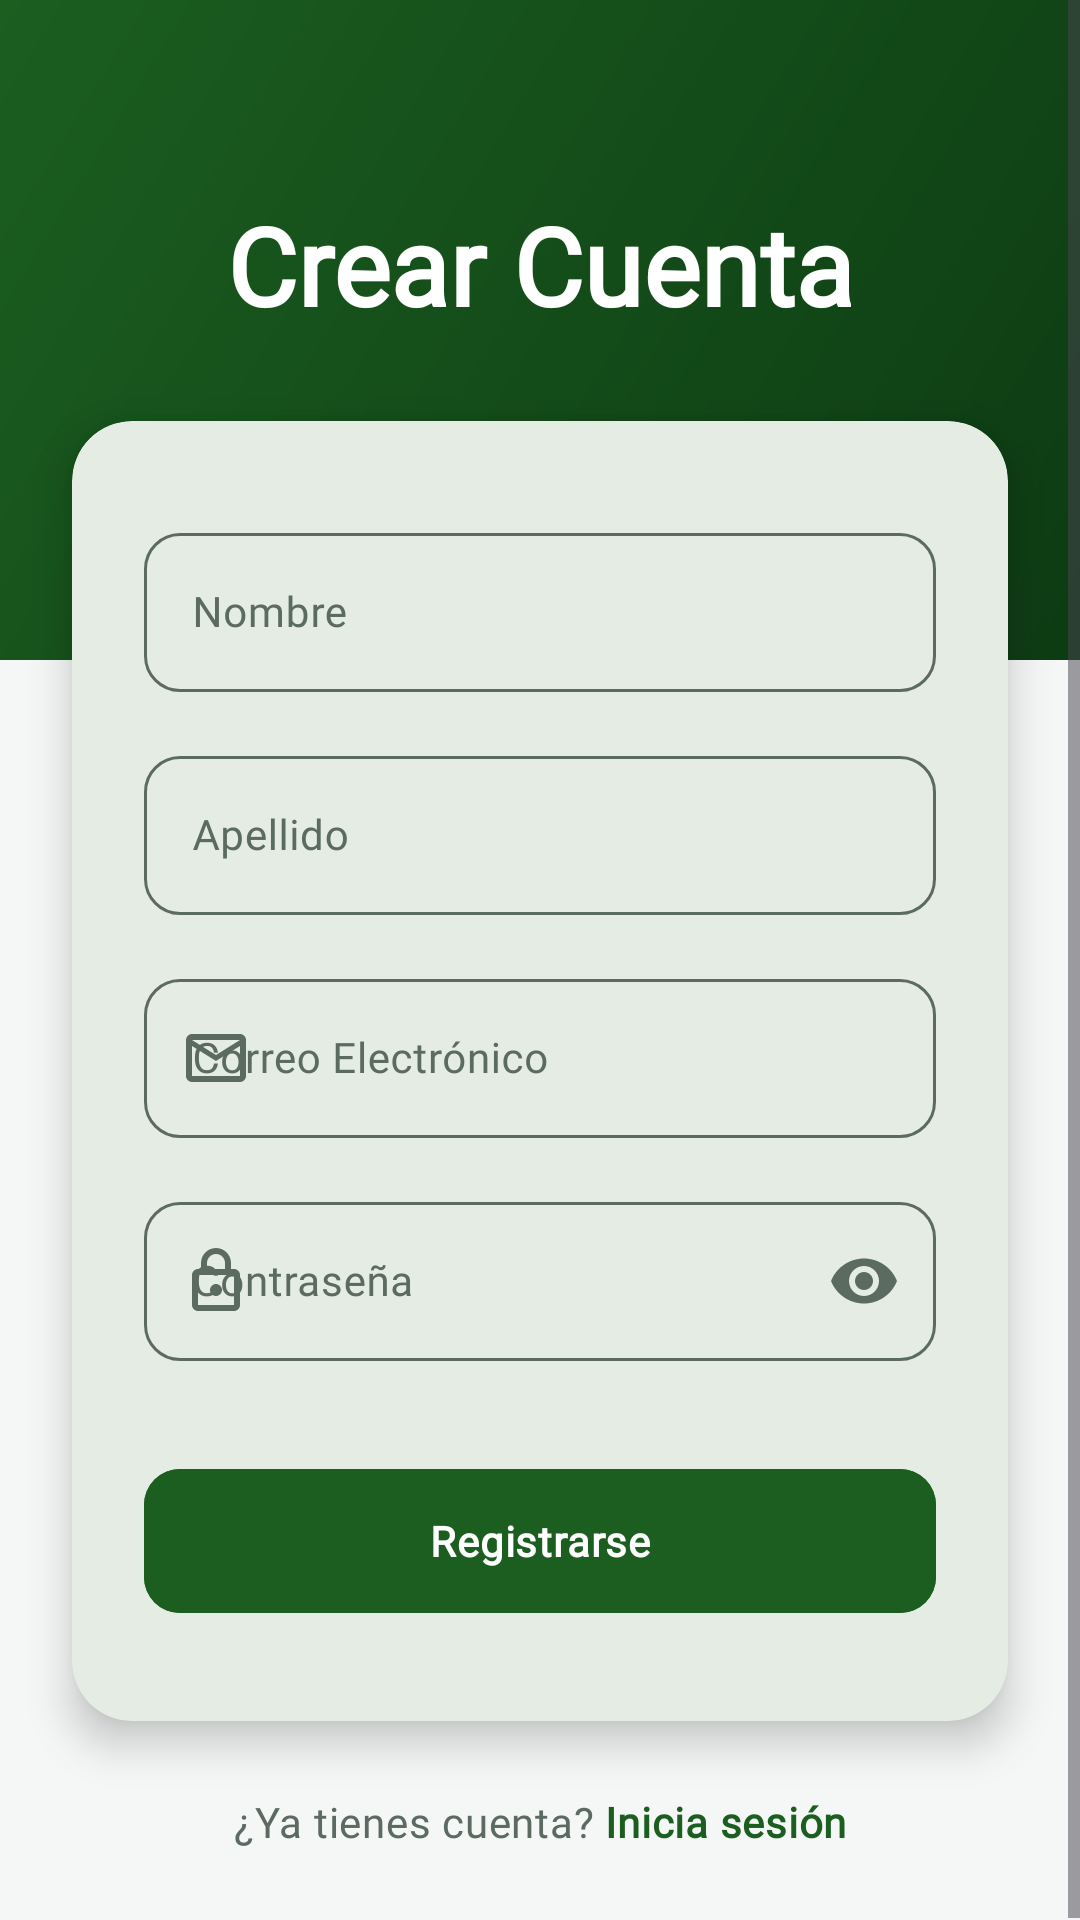

This screen was rendered from an Android layout file. Write that file and the resources it references.
<!-- AndroidManifest.xml: application theme Theme.ANDROID -->
<!-- res/layout/activity_register.xml -->
<?xml version="1.0" encoding="utf-8"?>
<ScrollView xmlns:android="http://schemas.android.com/apk/res/android"
    xmlns:app="http://schemas.android.com/apk/res-auto"
    android:layout_width="match_parent"
    android:layout_height="match_parent"
    android:background="?android:attr/colorBackground"
    android:fillViewport="true">

    <androidx.constraintlayout.widget.ConstraintLayout
        android:layout_width="match_parent"
        android:layout_height="wrap_content">

        
        <View
            android:id="@+id/topBackground"
            android:layout_width="match_parent"
            android:layout_height="220dp"
            android:background="@drawable/bg_login_header"
            app:layout_constraintTop_toTopOf="parent" />

        <TextView
            android:id="@+id/tvTitle"
            android:layout_width="wrap_content"
            android:layout_height="wrap_content"
            android:layout_marginTop="64dp"
            android:text="Crear Cuenta"
            android:textColor="?attr/colorOnPrimary"
            android:textAppearance="@style/TextAppearance.App.DisplaySmall"
            app:layout_constraintEnd_toEndOf="parent"
            app:layout_constraintStart_toStartOf="parent"
            app:layout_constraintTop_toTopOf="parent" />

        <com.google.android.material.card.MaterialCardView
            android:id="@+id/cardRegister"
            android:layout_width="match_parent"
            android:layout_height="wrap_content"
            android:layout_marginHorizontal="24dp"
            app:cardBackgroundColor="?attr/colorSurface"
            app:cardCornerRadius="20dp"
            app:cardElevation="8dp"
            app:strokeWidth="0dp"
            app:layout_constraintTop_toBottomOf="@id/tvTitle"
            app:layout_constraintBottom_toBottomOf="parent"
            app:layout_constraintVertical_bias="0.1"
            android:layout_marginTop="24dp"
            android:layout_marginBottom="32dp">

            <LinearLayout
                android:layout_width="match_parent"
                android:layout_height="wrap_content"
                android:orientation="vertical"
                android:paddingHorizontal="24dp"
                android:paddingTop="32dp"
                android:paddingBottom="32dp">

                <com.google.android.material.textfield.TextInputLayout
                    android:id="@+id/tilNombre"
                    style="@style/Widget.Material3.TextInputLayout.OutlinedBox"
                    android:layout_width="match_parent"
                    android:layout_height="wrap_content"
                    android:hint="Nombre"
                    app:startIconDrawable="@drawable/ic_profile"
                    app:boxCornerRadiusTopStart="12dp"
                    app:boxCornerRadiusTopEnd="12dp"
                    app:boxCornerRadiusBottomStart="12dp"
                    app:boxCornerRadiusBottomEnd="12dp">

                    <com.google.android.material.textfield.TextInputEditText
                        android:id="@+id/etNombre"
                        android:layout_width="match_parent"
                        android:layout_height="wrap_content"
                        android:textAppearance="@style/TextAppearance.App.BodyMedium"
                        android:inputType="textPersonName" />
                </com.google.android.material.textfield.TextInputLayout>

                <com.google.android.material.textfield.TextInputLayout
                    android:id="@+id/tilApellido"
                    style="@style/Widget.Material3.TextInputLayout.OutlinedBox"
                    android:layout_width="match_parent"
                    android:layout_height="wrap_content"
                    android:layout_marginTop="16dp"
                    android:hint="Apellido"
                    app:boxCornerRadiusTopStart="12dp"
                    app:boxCornerRadiusTopEnd="12dp"
                    app:boxCornerRadiusBottomStart="12dp"
                    app:boxCornerRadiusBottomEnd="12dp">

                    <com.google.android.material.textfield.TextInputEditText
                        android:id="@+id/etApellido"
                        android:layout_width="match_parent"
                        android:layout_height="wrap_content"
                        android:textAppearance="@style/TextAppearance.App.BodyMedium"
                        android:inputType="textPersonName" />
                </com.google.android.material.textfield.TextInputLayout>

                <com.google.android.material.textfield.TextInputLayout
                    android:id="@+id/tilEmail"
                    style="@style/Widget.Material3.TextInputLayout.OutlinedBox"
                    android:layout_width="match_parent"
                    android:layout_height="wrap_content"
                    android:layout_marginTop="16dp"
                    android:hint="Correo Electrónico"
                    app:startIconDrawable="@drawable/ic_email"
                    app:boxCornerRadiusTopStart="12dp"
                    app:boxCornerRadiusTopEnd="12dp"
                    app:boxCornerRadiusBottomStart="12dp"
                    app:boxCornerRadiusBottomEnd="12dp">

                    <com.google.android.material.textfield.TextInputEditText
                        android:id="@+id/etEmail"
                        android:layout_width="match_parent"
                        android:layout_height="wrap_content"
                        android:textAppearance="@style/TextAppearance.App.BodyMedium"
                        android:inputType="textEmailAddress" />
                </com.google.android.material.textfield.TextInputLayout>

                <com.google.android.material.textfield.TextInputLayout
                    android:id="@+id/tilPassword"
                    style="@style/Widget.Material3.TextInputLayout.OutlinedBox"
                    android:layout_width="match_parent"
                    android:layout_height="wrap_content"
                    android:layout_marginTop="16dp"
                    android:hint="Contraseña"
                    app:startIconDrawable="@drawable/ic_lock"
                    app:endIconMode="password_toggle"
                    app:boxCornerRadiusTopStart="12dp"
                    app:boxCornerRadiusTopEnd="12dp"
                    app:boxCornerRadiusBottomStart="12dp"
                    app:boxCornerRadiusBottomEnd="12dp">

                    <com.google.android.material.textfield.TextInputEditText
                        android:id="@+id/etPassword"
                        android:layout_width="match_parent"
                        android:layout_height="wrap_content"
                        android:textAppearance="@style/TextAppearance.App.BodyMedium"
                        android:inputType="textPassword" />
                </com.google.android.material.textfield.TextInputLayout>

                <com.google.android.material.button.MaterialButton
                    android:id="@+id/btnRegister"
                    android:layout_width="match_parent"
                    android:layout_height="56dp"
                    android:layout_marginTop="32dp"
                    android:backgroundTint="?attr/colorPrimary"
                    app:cornerRadius="12dp"
                    android:text="Registrarse"
                    android:textAppearance="@style/TextAppearance.App.BodyMedium"
                    android:textStyle="bold" />

            </LinearLayout>
        </com.google.android.material.card.MaterialCardView>

        <LinearLayout
            android:layout_width="wrap_content"
            android:layout_height="wrap_content"
            android:orientation="horizontal"
            app:layout_constraintTop_toBottomOf="@id/cardRegister"
            app:layout_constraintBottom_toBottomOf="parent"
            app:layout_constraintStart_toStartOf="parent"
            app:layout_constraintEnd_toEndOf="parent"
            android:layout_marginTop="24dp"
            android:layout_marginBottom="24dp">

            <TextView
                android:layout_width="wrap_content"
                android:layout_height="wrap_content"
                android:text="¿Ya tienes cuenta? "
                android:textAppearance="@style/TextAppearance.App.BodyMedium"
                android:textColor="?attr/colorOnSurfaceVariant" />

            <TextView
                android:id="@+id/tvLogin"
                android:layout_width="wrap_content"
                android:layout_height="wrap_content"
                android:text="Inicia sesión"
                android:textAppearance="@style/TextAppearance.App.BodyMedium"
                android:textColor="?attr/colorPrimary"
                android:textStyle="bold" />
        </LinearLayout>

        <ProgressBar
            android:id="@+id/progressBar"
            android:layout_width="wrap_content"
            android:layout_height="wrap_content"
            android:visibility="gone"
            app:layout_constraintBottom_toBottomOf="parent"
            app:layout_constraintEnd_toEndOf="parent"
            app:layout_constraintStart_toStartOf="parent"
            app:layout_constraintTop_toTopOf="parent"
            android:elevation="10dp" />

    </androidx.constraintlayout.widget.ConstraintLayout>
</ScrollView>
<!-- resources referenced by this layout -->
<resources>
  <!-- drawable bg_login_header (drawable) -->
  <?xml version="1.0" encoding="utf-8"?>
  <shape xmlns:android="http://schemas.android.com/apk/res/android">
      <gradient
          android:startColor="@color/eco_primary_dark"
          android:endColor="@color/eco_primary"
          android:angle="135" />
  </shape>
  <!-- drawable ic_email (drawable) -->
  <vector xmlns:android="http://schemas.android.com/apk/res/android"
      android:width="24dp"
      android:height="24dp"
      android:viewportWidth="24"
      android:viewportHeight="24"
      android:tint="?attr/colorControlNormal">
    <path
        android:fillColor="@android:color/white"
        android:pathData="M20,4H4C2.9,4 2.01,4.9 2.01,6L2,18c0,1.1 0.9,2 2,2h16c1.1,0 2,-0.9 2,-2V6C22,4.9 21.1,4 20,4zM20,18H4V8l8,5l8,-5V18zM12,11L4,6h16L12,11z"/>
  </vector>
  <!-- drawable ic_lock (drawable) -->
  <vector xmlns:android="http://schemas.android.com/apk/res/android"
      android:width="24dp"
      android:height="24dp"
      android:viewportWidth="24"
      android:viewportHeight="24"
      android:tint="?attr/colorControlNormal">
    <path
        android:fillColor="@android:color/white"
        android:pathData="M18,8h-1V6c0,-2.76 -2.24,-5 -5,-5S7,3.24 7,6v2H6c-1.1,0 -2,0.9 -2,2v10c0,1.1 0.9,2 2,2h12c1.1,0 2,-0.9 2,-2V10C20,8.9 19.1,8 18,8zM9,6c0,-1.66 1.34,-3 3,-3s3,1.34 3,3v2H9V6zM18,20H6V10h12V20zM12,17c1.1,0 2,-0.9 2,-2c0,-1.1 -0.9,-2 -2,-2s-2,0.9 -2,2C10,16.1 10.9,17 12,17z"/>
  </vector>
  <style name="TextAppearance.App.BodyMedium" parent="TextAppearance.Material3.BodyMedium">
          <item name="fontFamily">@font/inter</item>
          <item name="android:fontFamily">@font/inter</item>
          <item name="android:textStyle">normal</item>
      </style>
  <style name="TextAppearance.App.DisplaySmall" parent="TextAppearance.Material3.DisplaySmall">
          <item name="fontFamily">@font/manrope</item>
          <item name="android:fontFamily">@font/manrope</item>
          <item name="android:textStyle">bold</item>
      </style>
  <style name="Theme.ANDROID" parent="Base.Theme.ANDROID" />
  <color name="eco_primary_dark">#0D3B13</color>
  <color name="eco_primary">#1B5E20</color>
  <color name="eco_surface">#FFFFFF</color>
  <color name="eco_primary_container">#B9F6CA</color>
  <color name="eco_secondary">#00838F</color>
  <color name="eco_secondary_container">#B2EBF2</color>
  <color name="eco_text_primary">#1B1F1C</color>
  <color name="eco_tertiary_accent">#F57F17</color>
  <color name="eco_background">#F4F7F6</color>
  <color name="eco_surface_variant">#E7F0EC</color>
  <color name="eco_text_secondary">#5C6B62</color>
  <color name="eco_danger">#C62828</color>
</resources>
